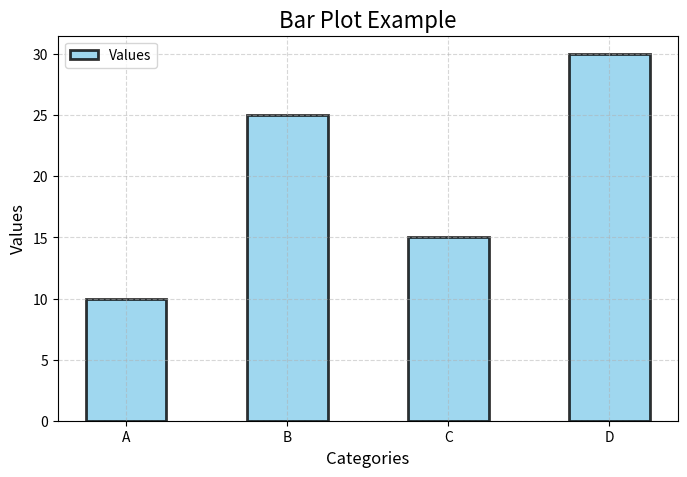

The script that saved this image:
#name: harshvaya
#enrolment.no: 92400527205

'''Python program of Barplot with all parameters of a sample data   '''
import matplotlib.pyplot as plt

# Sample data
categories = ['A', 'B', 'C', 'D']
values = [10, 25, 15, 30]

plt.figure(figsize=(8,5))

plt.bar(
    categories, values,
    color='skyblue',
    edgecolor='black',
    linewidth=2,
    width=0.5,
    align='center',
    alpha=0.8,
    label='Values'
)

plt.title("Bar Plot Example", fontsize=16)
plt.xlabel("Categories", fontsize=12)
plt.ylabel("Values", fontsize=12)

plt.grid(True, linestyle='--', alpha=0.5)
plt.legend()

plt.show()
